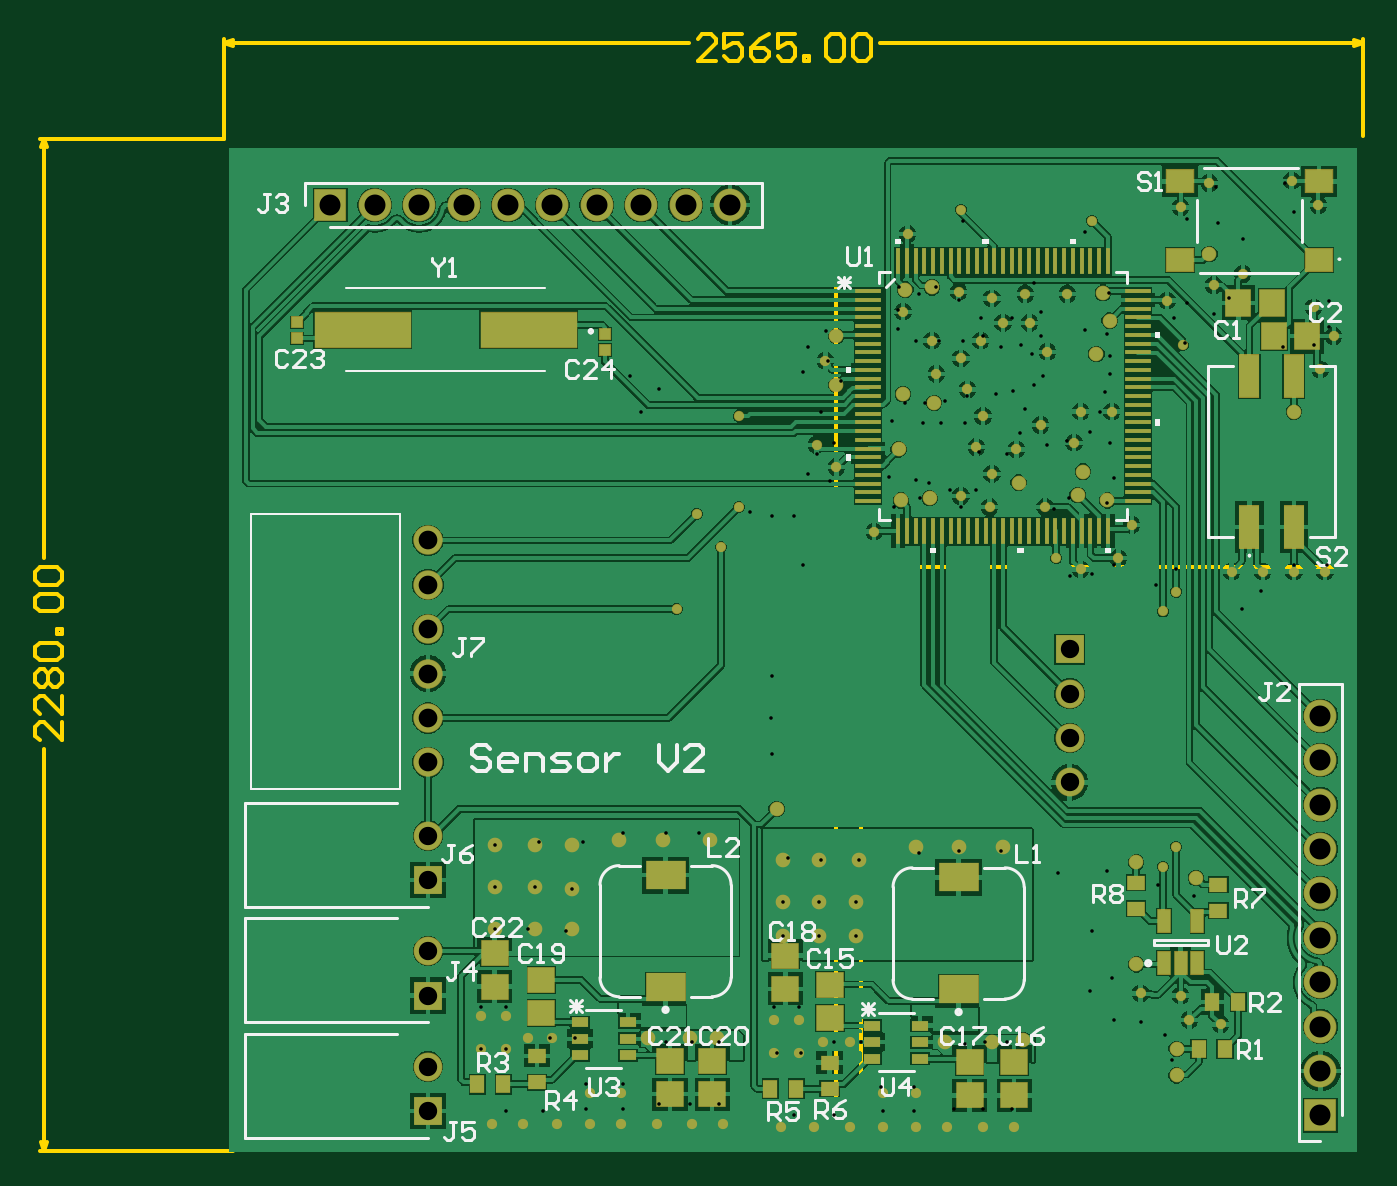
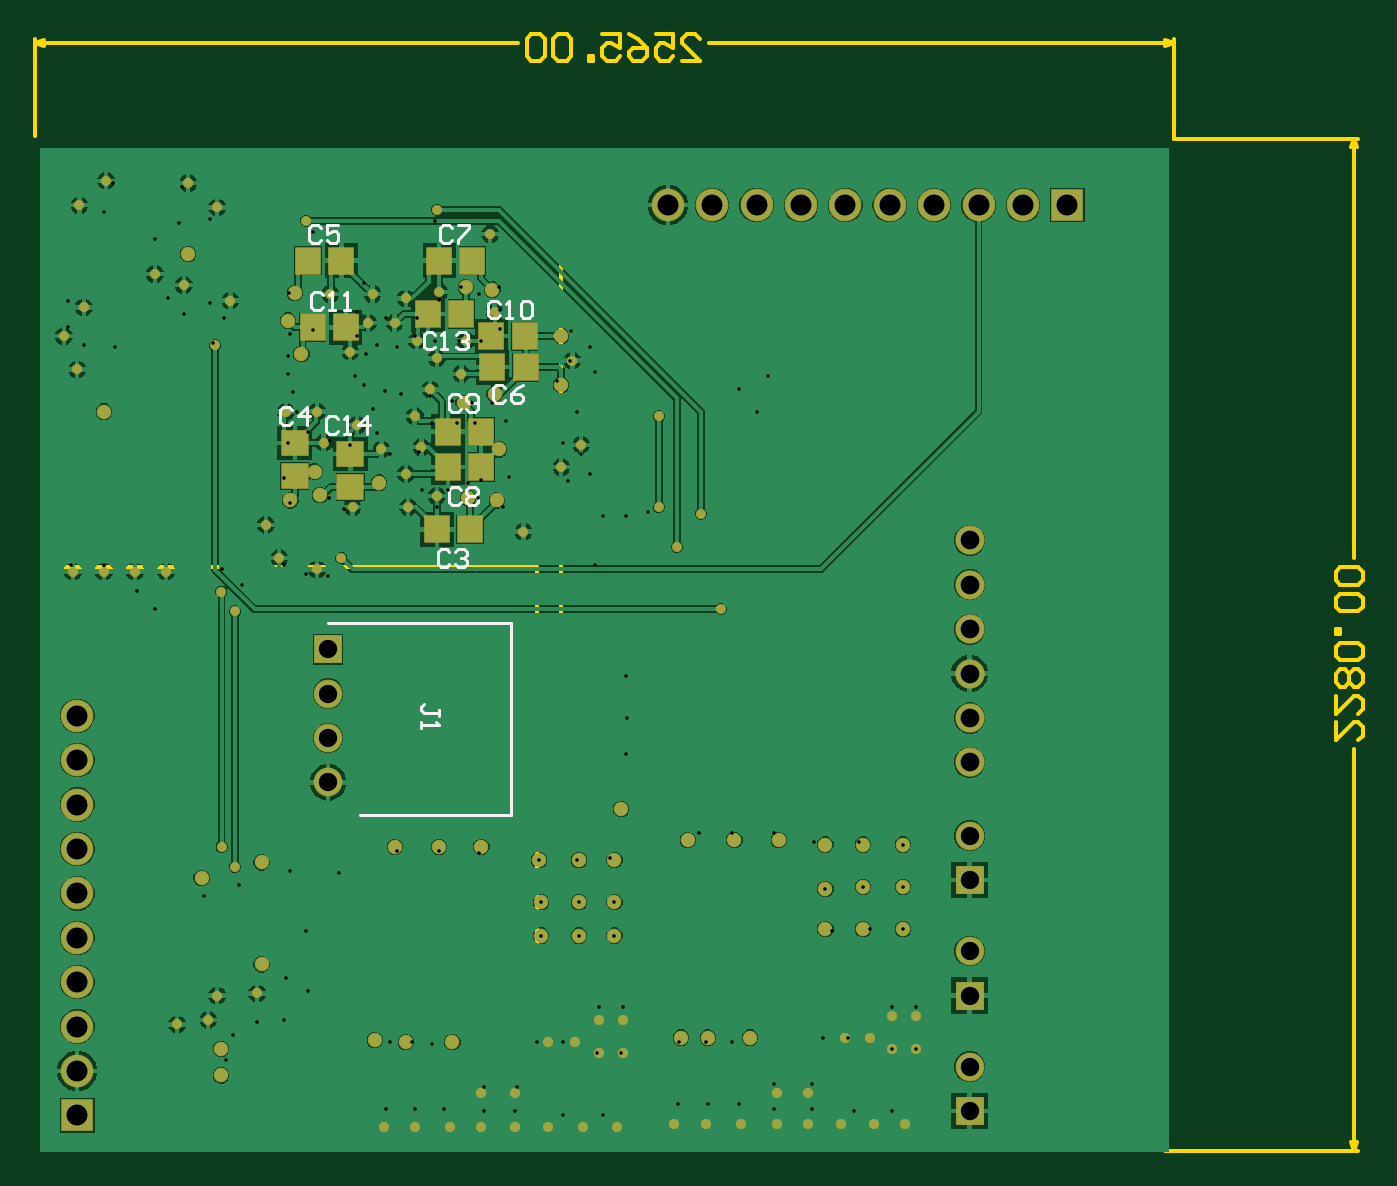
Circuit board: 14 layer files. Board 75.9 x 63.9 mm.
- bottom_copper: Capstone.GBL (70063 bytes)
- bottom_silk: Capstone.GBO (3866 bytes)
- paste: Capstone.GBP (779 bytes)
- bottom_mask: Capstone.GBS (4942 bytes)
- outline: Capstone.GKO (271 bytes)
- outline: Capstone.GM1 (2943 bytes)
- top_copper: Capstone.GTL (96783 bytes)
- top_silk: Capstone.GTO (14607 bytes)
- paste: Capstone.GTP (3804 bytes)
- top_mask: Capstone.GTS (7962 bytes)
- drill: Capstone_NPTH_Drill.gbr (316 bytes)
- drill: Capstone_PTH_Drill.gbr (5463 bytes)
- paste: Capstone_Paste_Bot.gbr (925 bytes)
- paste: Capstone_Paste_Top.gbr (4001 bytes)

=== bottom_copper: Capstone.GBL (70063 bytes, source omitted) ===
=== bottom_silk: Capstone.GBO ===
G04*
G04 #@! TF.GenerationSoftware,Altium Limited,Altium Designer,24.7.2 (38)*
G04*
G04 Layer_Color=32896*
%FSLAX25Y25*%
%MOIN*%
G70*
G04*
G04 #@! TF.SameCoordinates,17647D21-3567-4D15-9BF9-88849ECC23B8*
G04*
G04*
G04 #@! TF.FilePolarity,Positive*
G04*
G01*
G75*
%ADD11C,0.00787*%
%ADD13C,0.00600*%
D11*
X324858Y225638D02*
X358913D01*
X324858D02*
Y268984D01*
X366000D01*
D13*
X341001Y248000D02*
Y249333D01*
Y248666D01*
X344333D01*
X344999Y249333D01*
Y249999D01*
X344333Y250666D01*
X344999Y246667D02*
Y245334D01*
Y246001D01*
X341001D01*
X341667Y246667D01*
X341833Y333833D02*
X342499Y334499D01*
X343832D01*
X344498Y333833D01*
Y331167D01*
X343832Y330501D01*
X342499D01*
X341833Y331167D01*
X340500Y330501D02*
X339167D01*
X339833D01*
Y334499D01*
X340500Y333833D01*
X337167D02*
X336501Y334499D01*
X335168D01*
X334502Y333833D01*
Y333166D01*
X335168Y332500D01*
X335835D01*
X335168D01*
X334502Y331834D01*
Y331167D01*
X335168Y330501D01*
X336501D01*
X337167Y331167D01*
X338666Y284833D02*
X339333Y285499D01*
X340666D01*
X341332Y284833D01*
Y282167D01*
X340666Y281501D01*
X339333D01*
X338666Y282167D01*
X337333Y284833D02*
X336667Y285499D01*
X335334D01*
X334668Y284833D01*
Y284166D01*
X335334Y283500D01*
X336001D01*
X335334D01*
X334668Y282834D01*
Y282167D01*
X335334Y281501D01*
X336667D01*
X337333Y282167D01*
X363833Y314833D02*
X364499Y315499D01*
X365832D01*
X366498Y314833D01*
Y312167D01*
X365832Y311501D01*
X364499D01*
X363833Y312167D01*
X362500Y311501D02*
X361167D01*
X361833D01*
Y315499D01*
X362500Y314833D01*
X357168Y311501D02*
Y315499D01*
X359167Y313500D01*
X356502D01*
X338166Y357833D02*
X338833Y358499D01*
X340166D01*
X340832Y357833D01*
Y355167D01*
X340166Y354501D01*
X338833D01*
X338166Y355167D01*
X336834Y358499D02*
X334168D01*
Y357833D01*
X336834Y355167D01*
Y354501D01*
X367166Y342833D02*
X367833Y343499D01*
X369165D01*
X369832Y342833D01*
Y340167D01*
X369165Y339501D01*
X367833D01*
X367166Y340167D01*
X365833Y339501D02*
X364500D01*
X365167D01*
Y343499D01*
X365833Y342833D01*
X362501Y339501D02*
X361168D01*
X361835D01*
Y343499D01*
X362501Y342833D01*
X327333Y340833D02*
X327999Y341499D01*
X329332D01*
X329998Y340833D01*
Y338167D01*
X329332Y337501D01*
X327999D01*
X327333Y338167D01*
X326000Y337501D02*
X324667D01*
X325333D01*
Y341499D01*
X326000Y340833D01*
X322667D02*
X322001Y341499D01*
X320668D01*
X320002Y340833D01*
Y338167D01*
X320668Y337501D01*
X322001D01*
X322667Y338167D01*
Y340833D01*
X336166Y319833D02*
X336833Y320499D01*
X338166D01*
X338832Y319833D01*
Y317167D01*
X338166Y316501D01*
X336833D01*
X336166Y317167D01*
X334834D02*
X334167Y316501D01*
X332834D01*
X332168Y317167D01*
Y319833D01*
X332834Y320499D01*
X334167D01*
X334834Y319833D01*
Y319166D01*
X334167Y318500D01*
X332168D01*
X336166Y298833D02*
X336833Y299499D01*
X338166D01*
X338832Y298833D01*
Y296167D01*
X338166Y295501D01*
X336833D01*
X336166Y296167D01*
X334834Y298833D02*
X334167Y299499D01*
X332834D01*
X332168Y298833D01*
Y298166D01*
X332834Y297500D01*
X332168Y296834D01*
Y296167D01*
X332834Y295501D01*
X334167D01*
X334834Y296167D01*
Y296834D01*
X334167Y297500D01*
X334834Y298166D01*
Y298833D01*
X334167Y297500D02*
X332834D01*
X326166Y321833D02*
X326833Y322499D01*
X328166D01*
X328832Y321833D01*
Y319167D01*
X328166Y318501D01*
X326833D01*
X326166Y319167D01*
X322168Y322499D02*
X323501Y321833D01*
X324833Y320500D01*
Y319167D01*
X324167Y318501D01*
X322834D01*
X322168Y319167D01*
Y319834D01*
X322834Y320500D01*
X324833D01*
X367666Y357833D02*
X368333Y358499D01*
X369666D01*
X370332Y357833D01*
Y355167D01*
X369666Y354501D01*
X368333D01*
X367666Y355167D01*
X363668Y358499D02*
X366334D01*
Y356500D01*
X365001Y357166D01*
X364334D01*
X363668Y356500D01*
Y355167D01*
X364334Y354501D01*
X365667D01*
X366334Y355167D01*
X374166Y316833D02*
X374833Y317499D01*
X376166D01*
X376832Y316833D01*
Y314167D01*
X376166Y313501D01*
X374833D01*
X374166Y314167D01*
X370834Y313501D02*
Y317499D01*
X372833Y315500D01*
X370168D01*
M02*

=== paste: Capstone.GBP ===
G04*
G04 #@! TF.GenerationSoftware,Altium Limited,Altium Designer,24.7.2 (38)*
G04*
G04 Layer_Color=128*
%FSLAX25Y25*%
%MOIN*%
G70*
G04*
G04 #@! TF.SameCoordinates,17647D21-3567-4D15-9BF9-88849ECC23B8*
G04*
G04*
G04 #@! TF.FilePolarity,Positive*
G04*
G01*
G75*
%ADD19R,0.05906X0.05512*%
%ADD22R,0.05512X0.05906*%
D19*
X361000Y307000D02*
D03*
Y299520D02*
D03*
X373500Y302000D02*
D03*
Y309480D02*
D03*
D22*
X343480Y338500D02*
D03*
X336000D02*
D03*
X341500Y290000D02*
D03*
X334020D02*
D03*
X340980Y350500D02*
D03*
X333500D02*
D03*
X362020Y335500D02*
D03*
X369500D02*
D03*
X329240Y333500D02*
D03*
X321760D02*
D03*
X329000Y326500D02*
D03*
X321520D02*
D03*
X338980Y304000D02*
D03*
X331500D02*
D03*
X338980Y312000D02*
D03*
X331500D02*
D03*
X370500Y350500D02*
D03*
X363020D02*
D03*
M02*

=== bottom_mask: Capstone.GBS (4942 bytes, source omitted) ===
=== outline: Capstone.GKO ===
G04*
G04 #@! TF.GenerationSoftware,Altium Limited,Altium Designer,24.7.2 (38)*
G04*
G04 Layer_Color=16711935*
%FSLAX25Y25*%
%MOIN*%
G70*
G04*
G04 #@! TF.SameCoordinates,17647D21-3567-4D15-9BF9-88849ECC23B8*
G04*
G04*
G04 #@! TF.FilePolarity,Positive*
G04*
G01*
G75*
M02*

=== outline: Capstone.GM1 ===
G04*
G04 #@! TF.GenerationSoftware,Altium Limited,Altium Designer,24.7.2 (38)*
G04*
G04 Layer_Color=16711935*
%FSLAX25Y25*%
%MOIN*%
G70*
G04*
G04 #@! TF.SameCoordinates,17647D21-3567-4D15-9BF9-88849ECC23B8*
G04*
G04*
G04 #@! TF.FilePolarity,Positive*
G04*
G01*
G75*
%ADD14C,0.01000*%
D14*
X178500Y151500D02*
X313500D01*
X178500Y373500D02*
X313500D01*
Y151500D02*
Y373500D01*
X178500Y151500D02*
Y373500D01*
X319000Y151500D02*
X429000D01*
X319000Y281500D02*
X429000D01*
Y151500D02*
Y281500D01*
X319000Y151500D02*
Y281500D01*
X432000Y378500D02*
Y400500D01*
X175500Y378000D02*
Y400500D01*
X323244Y399500D02*
X432000D01*
X175500D02*
X280256D01*
X430000Y400167D02*
X432000Y399500D01*
X430000Y398833D02*
X432000Y399500D01*
X175500D02*
X177500Y398833D01*
X175500Y399500D02*
X177500Y400167D01*
X134000Y378000D02*
X175500D01*
X134000Y150000D02*
X177500D01*
X135000Y283494D02*
Y378000D01*
Y150000D02*
Y240506D01*
X134333Y376000D02*
X135000Y378000D01*
X135667Y376000D01*
X135000Y150000D02*
X135667Y152000D01*
X134333D02*
X135000Y150000D01*
X286255Y395501D02*
X282256D01*
X286255Y399500D01*
Y400499D01*
X285255Y401499D01*
X283256D01*
X282256Y400499D01*
X292253Y401499D02*
X288254D01*
Y398500D01*
X290254Y399500D01*
X291253D01*
X292253Y398500D01*
Y396501D01*
X291253Y395501D01*
X289254D01*
X288254Y396501D01*
X298251Y401499D02*
X296252Y400499D01*
X294252Y398500D01*
Y396501D01*
X295252Y395501D01*
X297252D01*
X298251Y396501D01*
Y397500D01*
X297252Y398500D01*
X294252D01*
X304249Y401499D02*
X300251D01*
Y398500D01*
X302250Y399500D01*
X303250D01*
X304249Y398500D01*
Y396501D01*
X303250Y395501D01*
X301250D01*
X300251Y396501D01*
X306248Y395501D02*
Y396501D01*
X307248D01*
Y395501D01*
X306248D01*
X311247Y400499D02*
X312247Y401499D01*
X314246D01*
X315246Y400499D01*
Y396501D01*
X314246Y395501D01*
X312247D01*
X311247Y396501D01*
Y400499D01*
X317245D02*
X318245Y401499D01*
X320244D01*
X321244Y400499D01*
Y396501D01*
X320244Y395501D01*
X318245D01*
X317245Y396501D01*
Y400499D01*
X138999Y246505D02*
Y242506D01*
X135000Y246505D01*
X134001D01*
X133001Y245505D01*
Y243506D01*
X134001Y242506D01*
X138999Y252503D02*
Y248504D01*
X135000Y252503D01*
X134001D01*
X133001Y251503D01*
Y249504D01*
X134001Y248504D01*
Y254502D02*
X133001Y255502D01*
Y257502D01*
X134001Y258501D01*
X135000D01*
X136000Y257502D01*
X137000Y258501D01*
X137999D01*
X138999Y257502D01*
Y255502D01*
X137999Y254502D01*
X137000D01*
X136000Y255502D01*
X135000Y254502D01*
X134001D01*
X136000Y255502D02*
Y257502D01*
X134001Y260501D02*
X133001Y261500D01*
Y263499D01*
X134001Y264499D01*
X137999D01*
X138999Y263499D01*
Y261500D01*
X137999Y260501D01*
X134001D01*
X138999Y266498D02*
X137999D01*
Y267498D01*
X138999D01*
Y266498D01*
X134001Y271497D02*
X133001Y272497D01*
Y274496D01*
X134001Y275496D01*
X137999D01*
X138999Y274496D01*
Y272497D01*
X137999Y271497D01*
X134001D01*
Y277495D02*
X133001Y278495D01*
Y280494D01*
X134001Y281494D01*
X137999D01*
X138999Y280494D01*
Y278495D01*
X137999Y277495D01*
X134001D01*
M02*

=== top_copper: Capstone.GTL (96783 bytes, source omitted) ===
=== top_silk: Capstone.GTO (14607 bytes, source omitted) ===
=== paste: Capstone.GTP ===
G04*
G04 #@! TF.GenerationSoftware,Altium Limited,Altium Designer,24.7.2 (38)*
G04*
G04 Layer_Color=8421504*
%FSLAX25Y25*%
%MOIN*%
G70*
G04*
G04 #@! TF.SameCoordinates,17647D21-3567-4D15-9BF9-88849ECC23B8*
G04*
G04*
G04 #@! TF.FilePolarity,Positive*
G04*
G01*
G75*
%ADD15R,0.05800X0.01100*%
%ADD16R,0.01100X0.05800*%
%ADD17R,0.08661X0.06299*%
%ADD18R,0.06102X0.05118*%
%ADD19R,0.05906X0.05512*%
%ADD20R,0.03150X0.03937*%
%ADD21R,0.04449X0.09606*%
%ADD22R,0.05512X0.05906*%
%ADD23R,0.03937X0.03150*%
%ADD24R,0.21654X0.07874*%
%ADD25R,0.02756X0.05118*%
%ADD26R,0.03850X0.02200*%
%ADD27R,0.02441X0.02362*%
D15*
X320600Y343622D02*
D03*
Y341653D02*
D03*
Y339685D02*
D03*
Y337717D02*
D03*
Y335748D02*
D03*
Y333780D02*
D03*
Y331811D02*
D03*
Y329842D02*
D03*
Y327874D02*
D03*
Y325905D02*
D03*
Y323937D02*
D03*
Y321969D02*
D03*
Y320000D02*
D03*
Y318032D02*
D03*
Y316063D02*
D03*
Y314094D02*
D03*
Y312126D02*
D03*
Y310157D02*
D03*
Y308189D02*
D03*
Y306221D02*
D03*
Y304252D02*
D03*
Y302284D02*
D03*
Y300315D02*
D03*
Y298346D02*
D03*
Y296378D02*
D03*
X381400D02*
D03*
Y298346D02*
D03*
Y300315D02*
D03*
Y302284D02*
D03*
Y304252D02*
D03*
Y306221D02*
D03*
Y308189D02*
D03*
Y310157D02*
D03*
Y312126D02*
D03*
Y314094D02*
D03*
Y316063D02*
D03*
Y318032D02*
D03*
Y320000D02*
D03*
Y321969D02*
D03*
Y323937D02*
D03*
Y325905D02*
D03*
Y327874D02*
D03*
Y329842D02*
D03*
Y331811D02*
D03*
Y333780D02*
D03*
Y335748D02*
D03*
Y337717D02*
D03*
Y339685D02*
D03*
Y341653D02*
D03*
Y343622D02*
D03*
D16*
X327378Y289600D02*
D03*
X329346D02*
D03*
X331315D02*
D03*
X333283D02*
D03*
X335252D02*
D03*
X337221D02*
D03*
X339189D02*
D03*
X341158D02*
D03*
X343126D02*
D03*
X345094D02*
D03*
X347063D02*
D03*
X349031D02*
D03*
X351000D02*
D03*
X352969D02*
D03*
X354937D02*
D03*
X356906D02*
D03*
X358874D02*
D03*
X360842D02*
D03*
X362811D02*
D03*
X364779D02*
D03*
X366748D02*
D03*
X368717D02*
D03*
X370685D02*
D03*
X372654D02*
D03*
X374622D02*
D03*
Y350400D02*
D03*
X372654D02*
D03*
X370685D02*
D03*
X368717D02*
D03*
X366748D02*
D03*
X364779D02*
D03*
X362811D02*
D03*
X360842D02*
D03*
X358874D02*
D03*
X356906D02*
D03*
X354937D02*
D03*
X352969D02*
D03*
X351000D02*
D03*
X349031D02*
D03*
X347063D02*
D03*
X345094D02*
D03*
X343126D02*
D03*
X341158D02*
D03*
X339189D02*
D03*
X337221D02*
D03*
X335252D02*
D03*
X333283D02*
D03*
X331315D02*
D03*
X329346D02*
D03*
X327378D02*
D03*
D17*
X275000Y212098D02*
D03*
Y186902D02*
D03*
X341000Y186402D02*
D03*
Y211598D02*
D03*
D18*
X390850Y368358D02*
D03*
X422150D02*
D03*
X390850Y350642D02*
D03*
X422150D02*
D03*
D19*
X353500Y170000D02*
D03*
Y162520D02*
D03*
X236500Y194500D02*
D03*
Y187020D02*
D03*
X247000Y188500D02*
D03*
Y181020D02*
D03*
X302000Y186520D02*
D03*
Y194000D02*
D03*
X343500Y162520D02*
D03*
Y170000D02*
D03*
X285500Y162760D02*
D03*
Y170240D02*
D03*
X276000Y162760D02*
D03*
Y170240D02*
D03*
X312000Y187480D02*
D03*
Y180000D02*
D03*
D20*
X304450Y164000D02*
D03*
X298545D02*
D03*
X238500Y165000D02*
D03*
X232594D02*
D03*
X395094Y173000D02*
D03*
X401000D02*
D03*
X398095Y183500D02*
D03*
X404000D02*
D03*
D21*
X416500Y324429D02*
D03*
X406500D02*
D03*
X416500Y290571D02*
D03*
X406500D02*
D03*
D22*
X419480Y333500D02*
D03*
X412000D02*
D03*
X404000Y341000D02*
D03*
X411480D02*
D03*
D23*
X381000Y210405D02*
D03*
Y204500D02*
D03*
X399500Y210000D02*
D03*
Y204095D02*
D03*
X246000Y165500D02*
D03*
Y171405D02*
D03*
X311950Y164000D02*
D03*
Y169905D02*
D03*
D24*
X244201Y335000D02*
D03*
X206799D02*
D03*
D25*
X387260Y201724D02*
D03*
X394740D02*
D03*
Y192276D02*
D03*
X391000D02*
D03*
X387260D02*
D03*
D26*
X255750Y179000D02*
D03*
Y175260D02*
D03*
Y171520D02*
D03*
X266500D02*
D03*
Y175260D02*
D03*
Y179000D02*
D03*
X321575Y178240D02*
D03*
Y174500D02*
D03*
Y170760D02*
D03*
X332325D02*
D03*
Y174500D02*
D03*
Y178240D02*
D03*
D27*
X192000Y336622D02*
D03*
Y333000D02*
D03*
X261430Y330378D02*
D03*
Y334000D02*
D03*
M02*

=== top_mask: Capstone.GTS (7962 bytes, source omitted) ===
=== drill: Capstone_NPTH_Drill.gbr ===
%TF.GenerationSoftware,Altium Limited,Altium Designer,24.6.1 (21)*%
G04 Layer_Color=0*
%FSLAX45Y45*%
%MOMM*%
%TF.SameCoordinates,D96B88A3-C1BF-4694-92A9-412EC26ABF2C*%
%TF.FilePolarity,Positive*%
%TF.FileFunction,NonPlated,1,4,NPTH,Drill*%
%TF.Part,Single*%
G01*
G75*
%TF.MD5,868bfe327a4f54250f4e220a6e06b53d*%
M02*

=== drill: Capstone_PTH_Drill.gbr (5463 bytes, source omitted) ===
=== paste: Capstone_Paste_Bot.gbr ===
%TF.GenerationSoftware,Altium Limited,Altium Designer,24.6.1 (21)*%
G04 Layer_Color=128*
%FSLAX45Y45*%
%MOMM*%
%TF.SameCoordinates,D96B88A3-C1BF-4694-92A9-412EC26ABF2C*%
%TF.FilePolarity,Positive*%
%TF.FileFunction,Paste,Bot*%
%TF.Part,Single*%
G01*
G75*
%TA.AperFunction,SMDPad,CuDef*%
%ADD22R,0.95000X1.35000*%
%ADD23R,1.35000X0.95000*%
D22*
X8951100Y8039100D02*
D03*
X8801100D02*
D03*
X8951100Y8280400D02*
D03*
X8801100D02*
D03*
X9221400Y8077200D02*
D03*
X9371400D02*
D03*
X9245600Y8674100D02*
D03*
X9395600D02*
D03*
X8585200Y8572500D02*
D03*
X8435200D02*
D03*
X9248000Y8331200D02*
D03*
X9398000D02*
D03*
D23*
X9423400Y7758500D02*
D03*
Y7608500D02*
D03*
X9182100Y7757300D02*
D03*
Y7607300D02*
D03*
X8420100Y7734300D02*
D03*
Y7884300D02*
D03*
X8661400Y7735500D02*
D03*
Y7885500D02*
D03*
X8343900Y8343900D02*
D03*
Y8193900D02*
D03*
X8585200Y8342700D02*
D03*
Y8192700D02*
D03*
%TF.MD5,b5ed0bffa0ad91cda171989f8dcea061*%
M02*

=== paste: Capstone_Paste_Top.gbr (4001 bytes, source omitted) ===
